Photos from the image-classification dataset "data" in the GitHub repository yousheng-chen/micro_doppler_ai. Its 6 classes are: fall, jog, marking time, shadow boxing, walk, Wava.

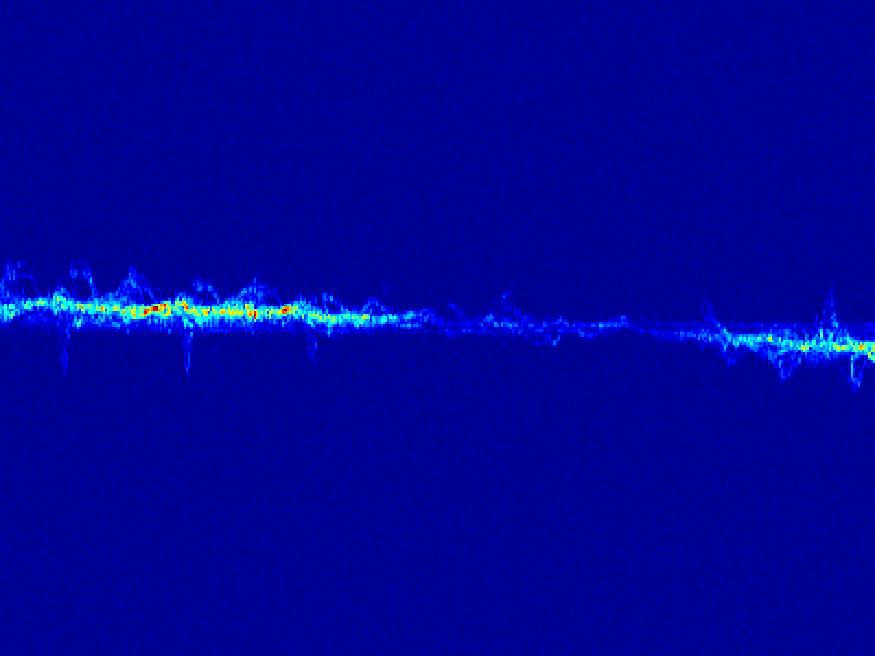
Label: jog

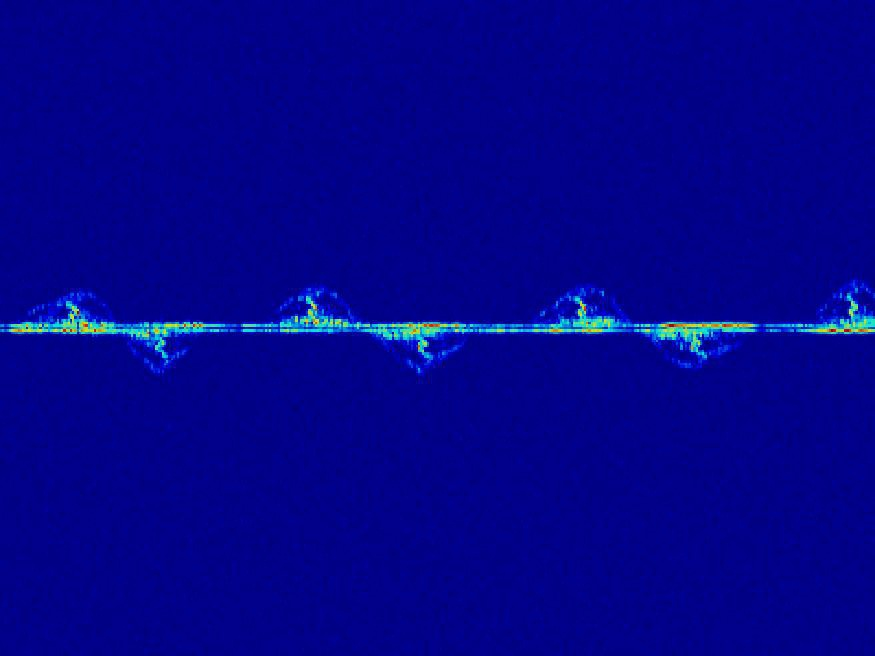
Label: Wava

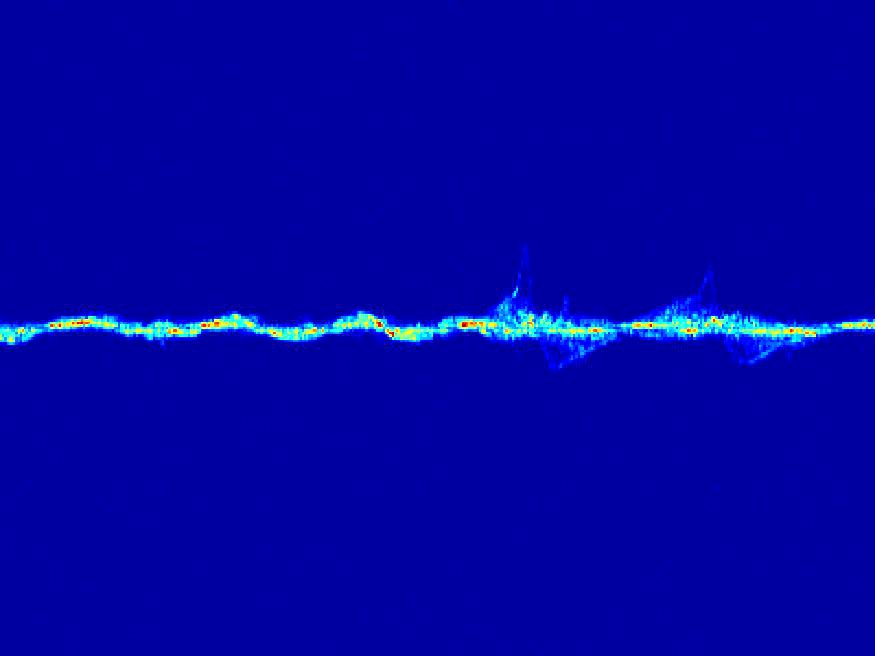
Label: shadow boxing

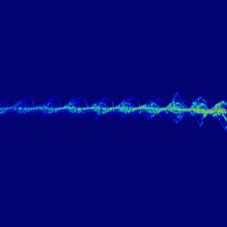
Label: walk

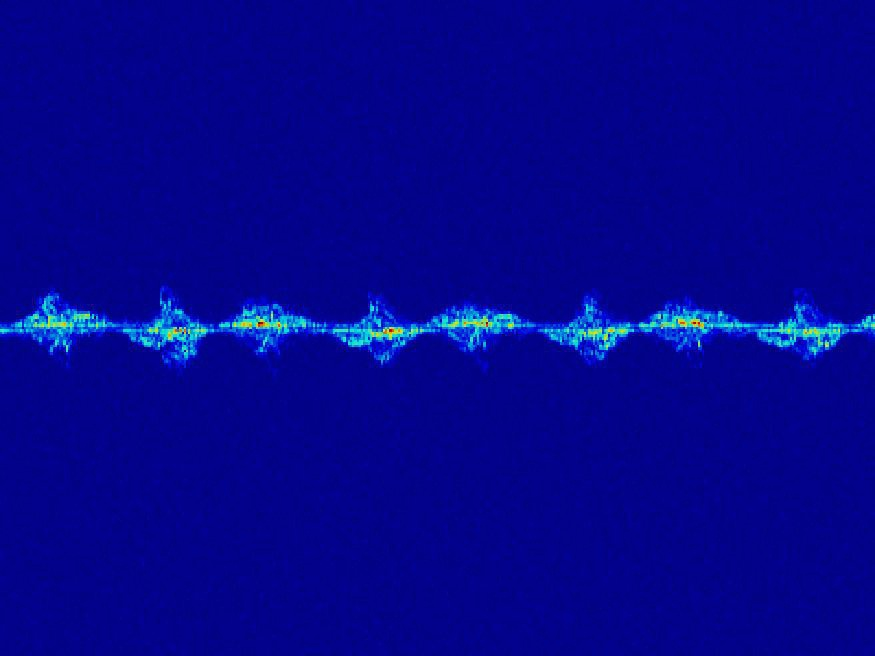
Label: marking time

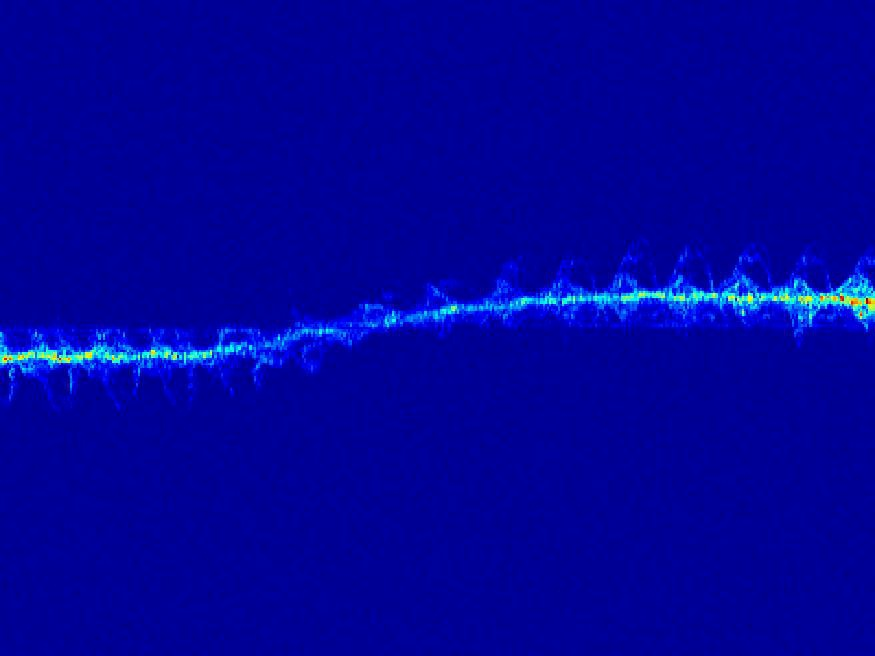
Label: jog
